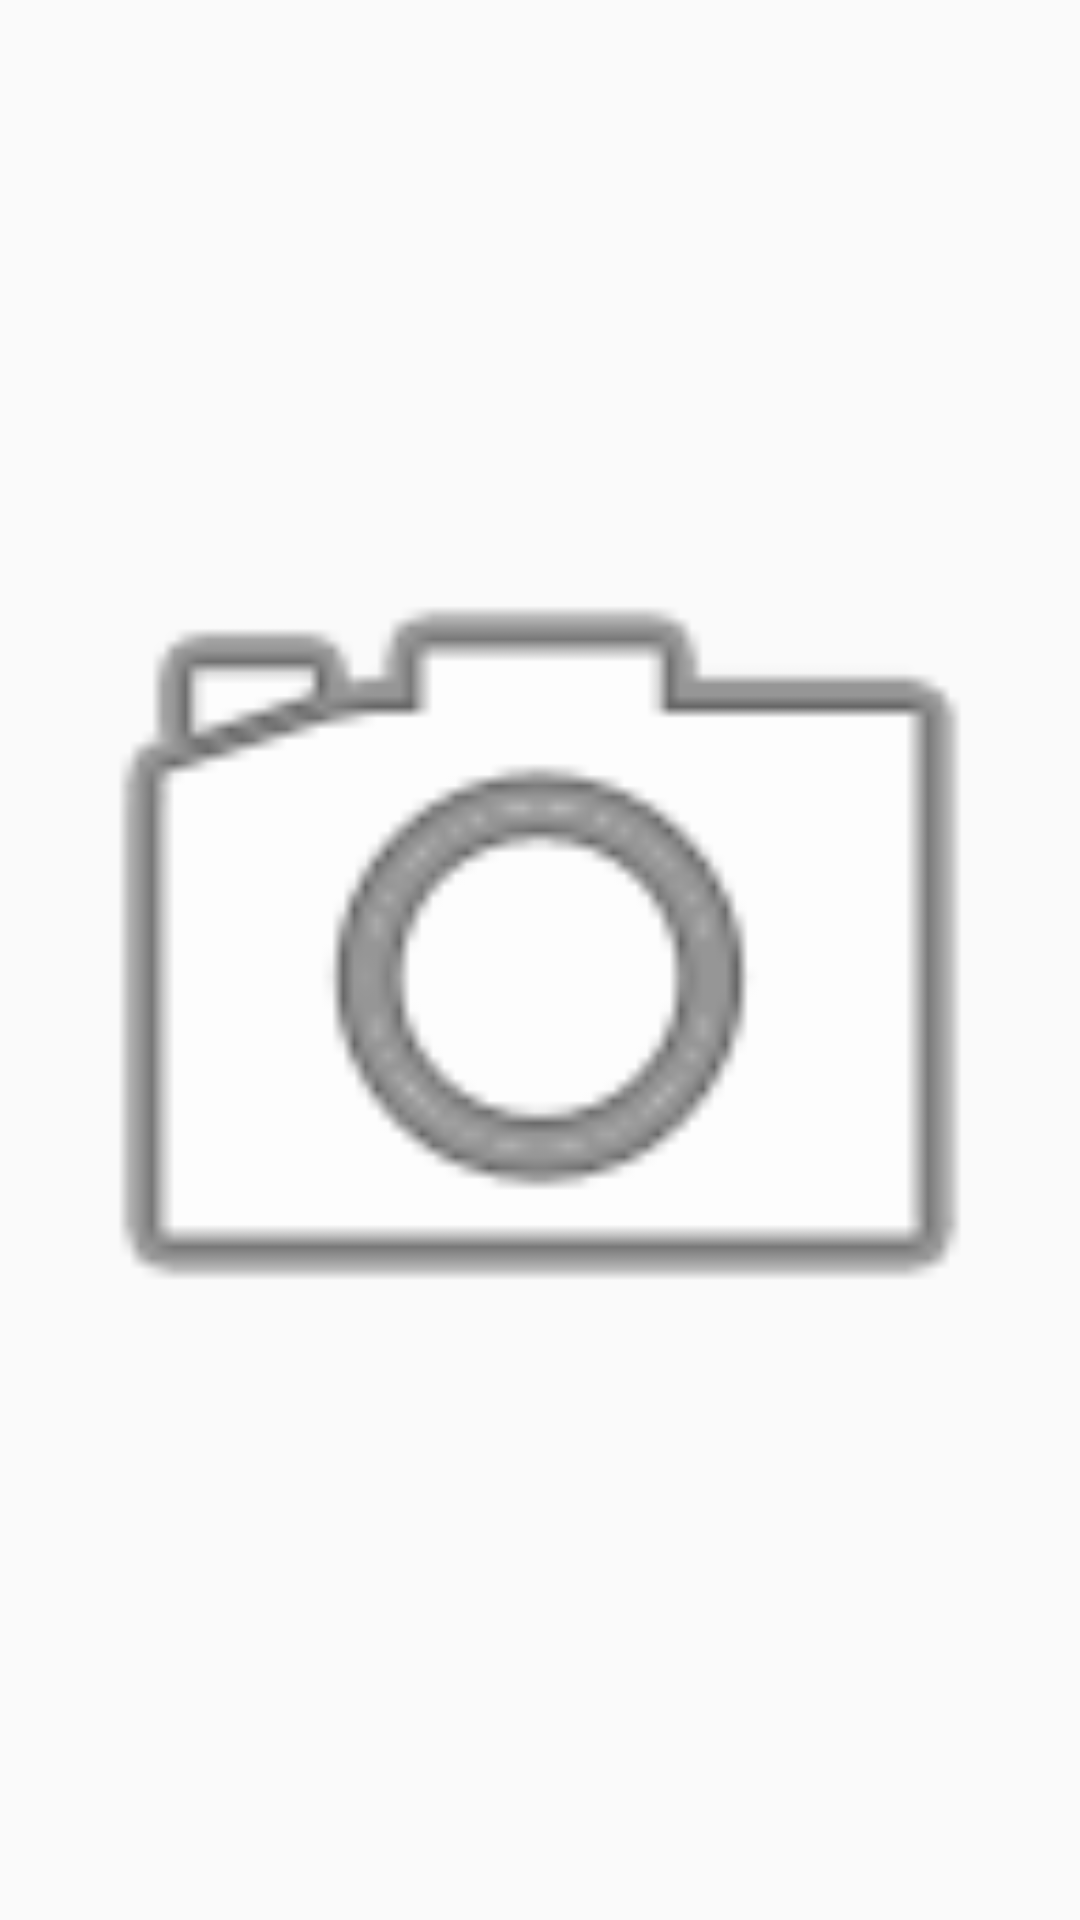

Write the Android layout XML for this screen, with the resource values it uses.
<!-- AndroidManifest.xml: application theme AppTheme -->
<!-- res/layout/movie_item.xml -->
<?xml version="1.0" encoding="utf-8"?>
<layout xmlns:android="http://schemas.android.com/apk/res/android"
        xmlns:app="http://schemas.android.com/apk/res-auto">

    <LinearLayout
        android:layout_width="match_parent"
        android:layout_height="match_parent">

        <ImageView
            android:id="@+id/imageView"
            android:layout_width="match_parent"
            android:layout_height="match_parent"
            app:srcCompat="@android:drawable/ic_menu_camera"/>
    </LinearLayout>
</layout>
<!-- resources referenced by this layout -->
<resources>
  <style name="AppTheme" parent="@style/Theme.AppCompat.Light">
          
          <item name="colorPrimary">@color/colorPrimary</item>
          <item name="colorPrimaryDark">@color/colorPrimaryDark</item>
          <item name="colorAccent">@color/colorAccent</item>
          <item name="windowNoTitle">true</item>
          <item name="windowActionBar">false</item>
          <item name="actionMenuTextColor">@color/colorAccent</item>
      </style>
  <color name="colorPrimary">#FF0000</color>
  <color name="colorPrimaryDark">#FF0000</color>
  <color name="colorAccent">#FFFFFF</color>
</resources>
